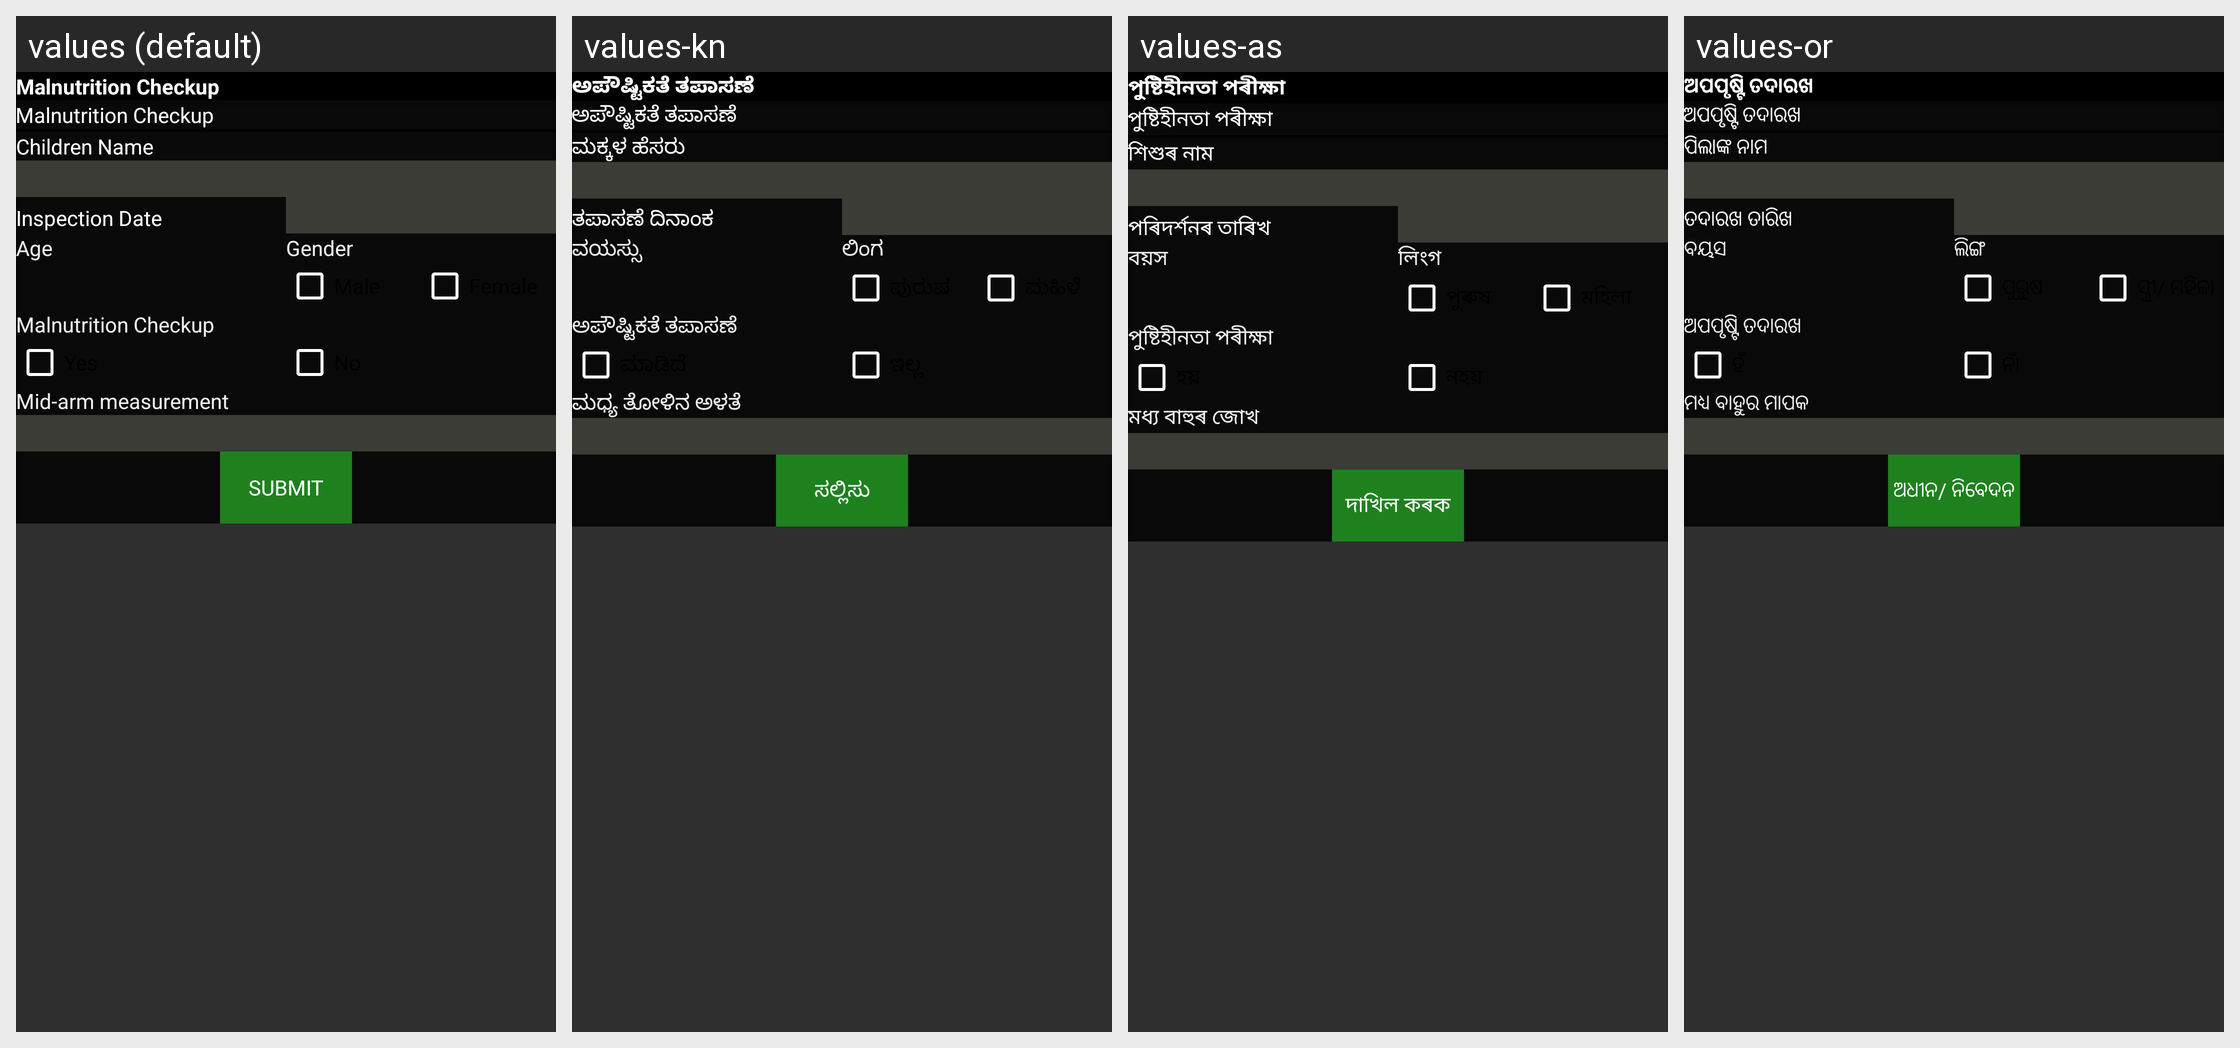

Strings drawn on this Android screen and how each of the app's shown locales translates them:
Android screen res/layout/activity_add_mal_nutrition_checkup.xml rendered under 4 locales, left to right: values (default), values-kn, values-as, values-or. Device: Nexus 5 (rendered at 1080×1920; each locale shown at half size, 540×960, under a caption strip naming it); theme AppTheme.
Other locales in the repository, not shown: values-bn, values-gu, values-hi.
Strings drawn on this screen, with the default value and each locale's value (text and hints the layout hard-codes, and strings that could not be matched under every locale, appear in the picture but are not listed):

malnutrition_checkup
  values: Malnutrition Checkup
  values-kn: ಅಪೌಷ್ಟಿಕತೆ ತಪಾಸಣೆ
  values-as: পুষ্টিহীনতা পৰীক্ষা
  values-or: ଅପପୃଷ୍ଟି ତଦାରଖ

children_name
  values: Children Name
  values-kn: ಮಕ್ಕಳ ಹೆಸರು
  values-as: শিশুৰ নাম
  values-or: ପିଲାଙ୍କ ନାମ

inspection_date
  values: Inspection Date
  values-kn: ತಪಾಸಣೆ ದಿನಾಂಕ
  values-as: পৰিদৰ্শনৰ তাৰিখ
  values-or: ତଦାରଖ ତାରିଖ

age
  values: Age
  values-kn: ವಯಸ್ಸು
  values-as: বয়স
  values-or: ବୟସ

gender
  values: Gender
  values-kn: ಲಿಂಗ
  values-as: লিংগ
  values-or: ଲିଙ୍ଗ

mid_arm_measurement
  values: Mid-arm measurement
  values-kn: ಮಧ್ಯ ತೋಳಿನ ಅಳತೆ
  values-as: মধ্য বাহুৰ জোখ
  values-or: ମଧ୍ୟ ବାହୁର ମାପକ

submit
  values: Submit
  values-kn: ಸಲ್ಲಿಸು
  values-as: দাখিল কৰক
  values-or: ଅଧୀନ/ ନିବେଦନ
